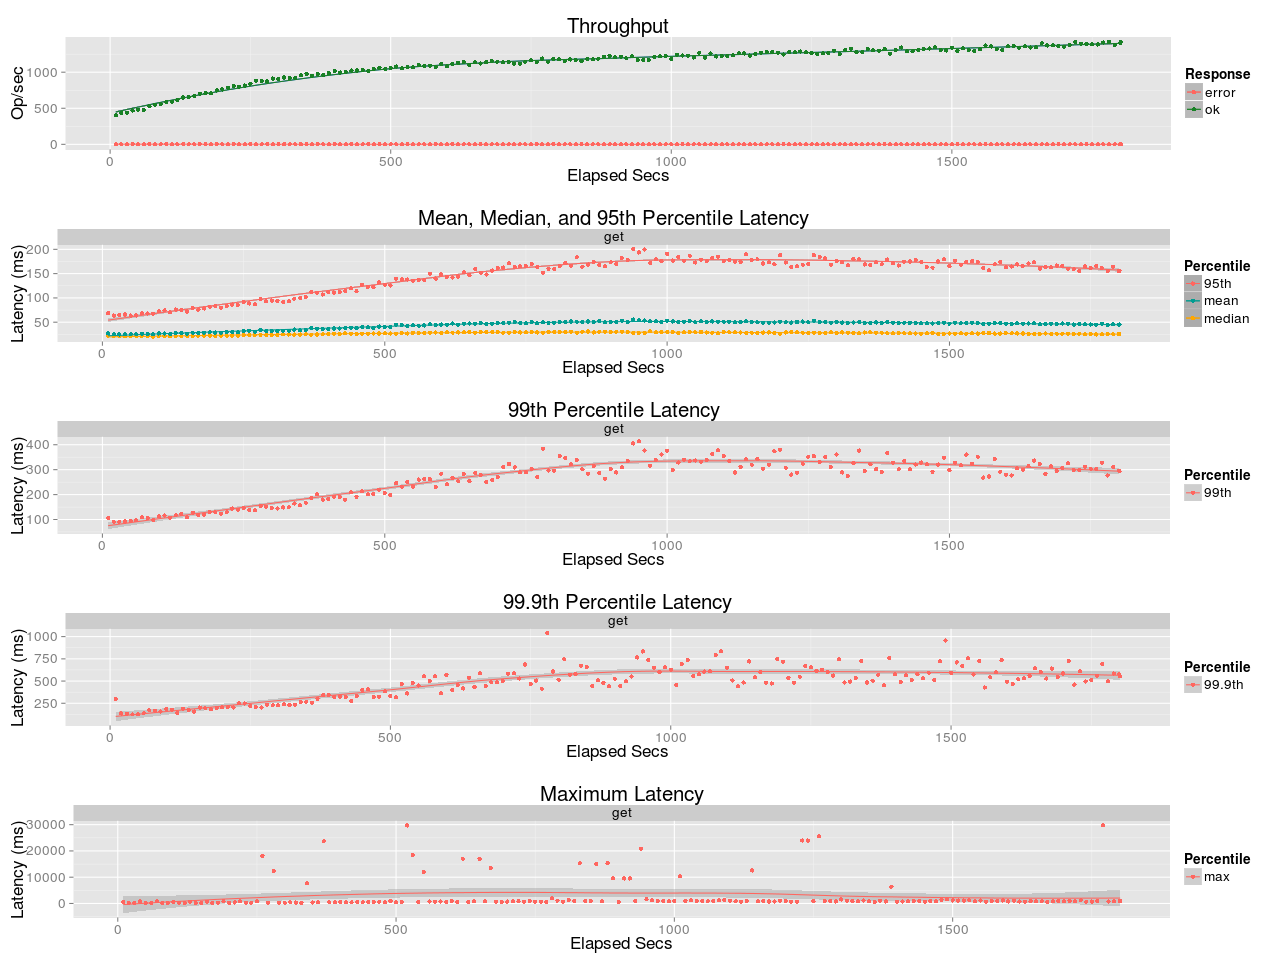

Source data for this figure (header and first rows):
elapsed, window, total, successful, failed
10, 10, 4014, 4014, 0
20, 10, 4385, 4385, 0
30, 10, 4385, 4385, 0
40, 10, 4735, 4682, 53
50, 10, 4802, 4802, 0
60, 10, 4765, 4765, 0
70, 10, 5322, 5270, 52
80, 10, 5484, 5484, 0
90, 10, 5592, 5592, 0
100, 10, 5947, 5897, 50
110, 10, 5906, 5906, 0
120, 10, 6176, 6176, 0
130, 10, 6548, 6500, 48
140, 10, 6568, 6568, 0
150, 10, 6717, 6717, 0
160, 10, 7088, 7042, 46
170, 10, 7095, 7095, 0
180, 10, 7082, 7082, 0
190, 10, 7514, 7470, 44
200, 10, 7616, 7616, 0
210, 10, 7861, 7861, 0
220, 10, 8137, 8095, 42
230, 10, 7994, 7994, 0
240, 10, 8157, 8157, 0
250, 10, 8455, 8415, 40
260, 10, 8804, 8804, 0
270, 10, 8807, 8807, 0
280, 10, 8765, 8729, 36
290, 10, 9128, 9128, 0
300, 10, 9066, 9066, 0
310, 10, 9306, 9271, 35
320, 10, 9200, 9200, 0
330, 10.0, 9175, 9175, 0
340, 10, 9616, 9582, 34
350, 10, 9765, 9765, 0
360, 10, 9528, 9528, 0
370, 10, 9804, 9774, 30
380, 10, 9634, 9634, 0
390, 10, 9892, 9892, 0
400, 10, 10235, 10206, 29
410, 10, 9965, 9965, 0
420, 10, 10019, 10019, 0
430, 10, 10265, 10238, 27
440, 10, 10245, 10245, 0
450, 10, 10299, 10299, 0
460, 10, 10189, 10164, 25
470, 10, 10463, 10463, 0
480, 10, 10600, 10600, 0
490, 10, 10486, 10463, 23
500, 10, 10618, 10618, 0
510, 10, 10797, 10797, 0
520, 10, 10586, 10566, 20
530, 10, 10682, 10682, 0
540, 10, 10675, 10675, 0
550, 10, 11017, 10999, 18
560, 10, 10904, 10904, 0
570, 10, 10883, 10883, 0
580, 10, 10726, 10709, 17
590, 10, 11148, 11148, 0
600, 10, 10820, 10820, 0
... 121 more rows
